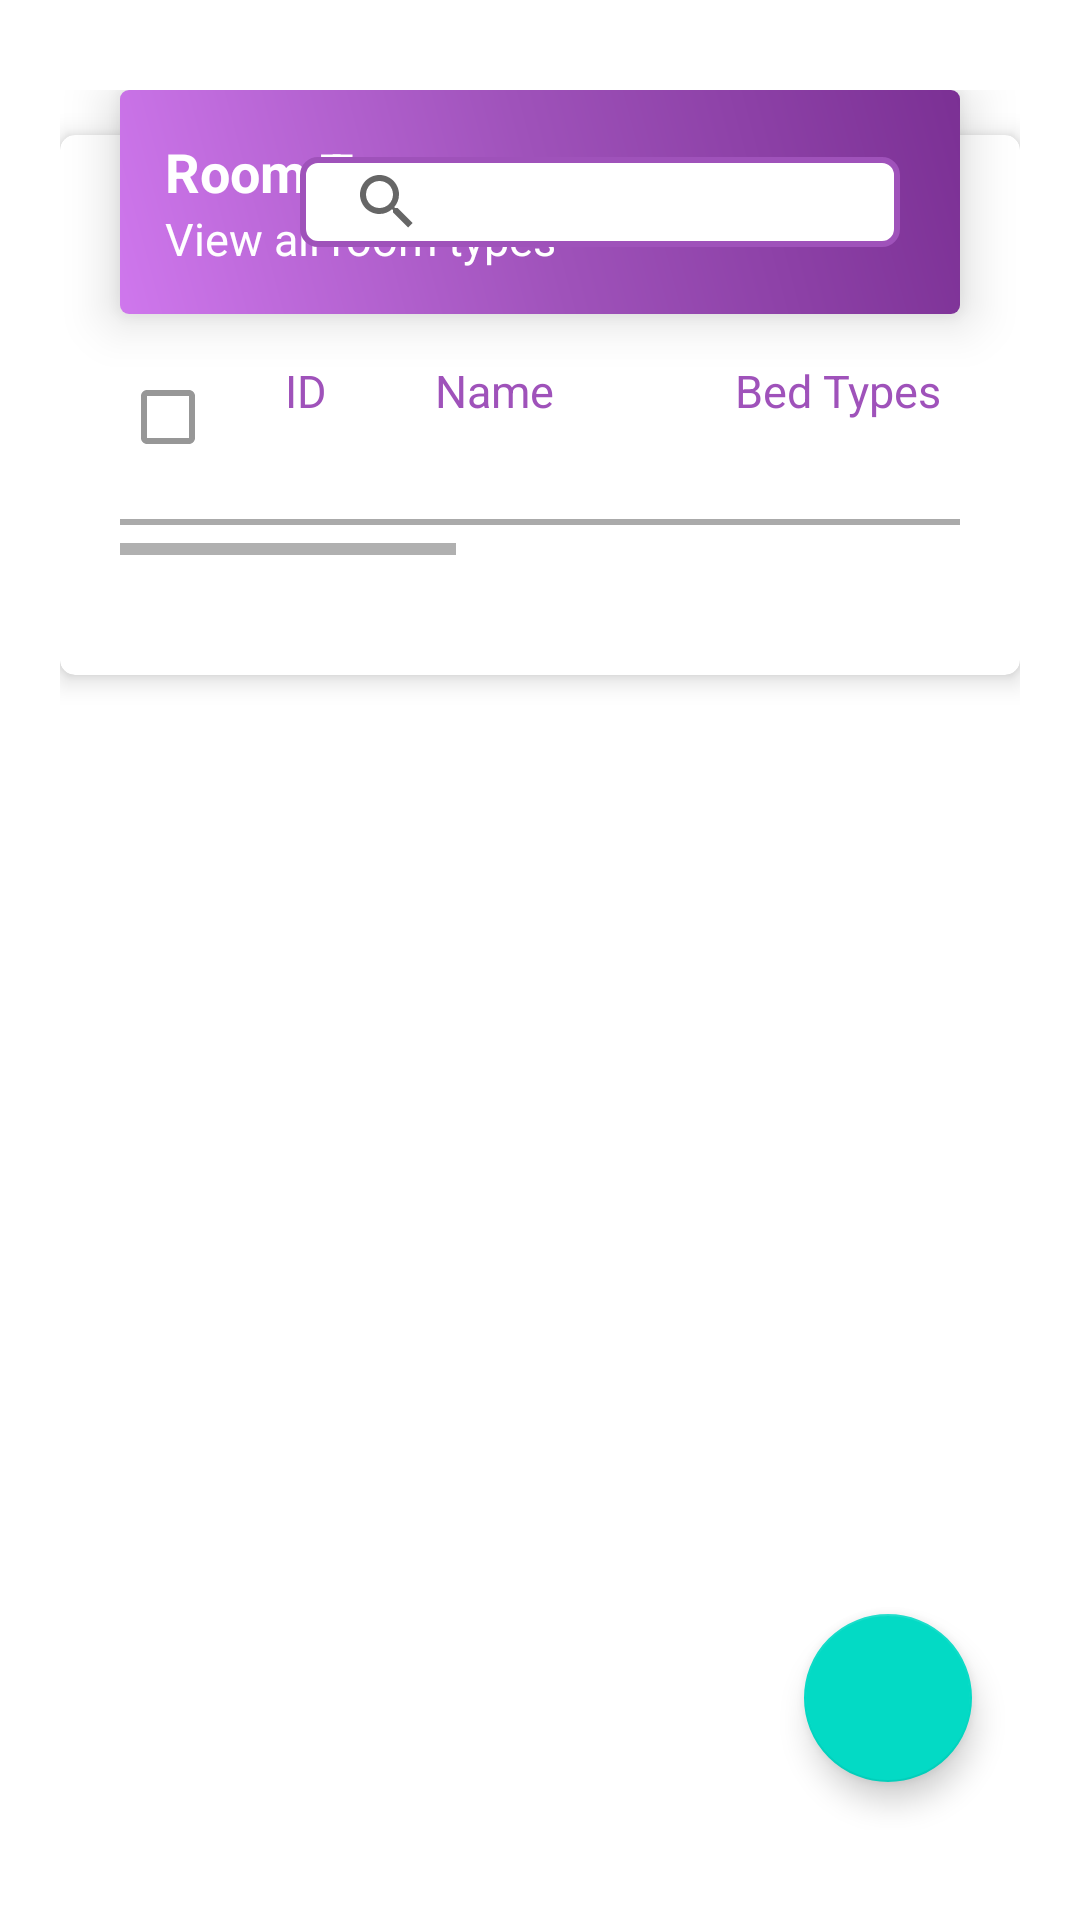

Here is an Android app screen rendered from its layout file. Give the layout XML and the strings, colors and styles it references.
<!-- AndroidManifest.xml: application theme AppTheme -->
<!-- res/layout/fragment_room_types.xml -->
<?xml version="1.0" encoding="utf-8"?>
<RelativeLayout xmlns:android="http://schemas.android.com/apk/res/android"
    xmlns:app="http://schemas.android.com/apk/res-auto"
    xmlns:tools="http://schemas.android.com/tools"
    android:layout_width="match_parent"
    android:layout_height="match_parent"
    android:paddingLeft="@dimen/layout_horizontal_padding"
    android:paddingTop="@dimen/layout_vertical_padding"
    android:paddingRight="@dimen/layout_horizontal_padding"
    android:paddingBottom="@dimen/layout_vertical_padding"
    tools:context=".main_fragment.Room_Types">

    <RelativeLayout
        android:id="@+id/layoutRT"
        android:layout_width="match_parent"
        android:layout_height="wrap_content"
        android:layout_centerHorizontal="true"
        android:layout_marginRight="@dimen/title_margin_right"
        android:layout_marginBottom="-60dp"
        android:background="@drawable/layout_administration"
        android:elevation="10dp">

        <LinearLayout
            android:layout_width="wrap_content"
            android:layout_height="wrap_content"
            android:layout_alignParentLeft="true"
            android:orientation="vertical">

            <TextView
                android:layout_width="wrap_content"
                android:layout_height="wrap_content"
                android:text="Room Types"
                android:textColor="@android:color/white"
                android:textSize="18sp"
                android:textStyle="bold" />

            <TextView
                android:layout_width="wrap_content"
                android:layout_height="wrap_content"
                android:text="View all room types"
                android:textColor="@android:color/white"
                android:textSize="15sp" />
        </LinearLayout>

        <androidx.appcompat.widget.SearchView
            android:id="@+id/searchRT"
            android:layout_width="@dimen/txtSearch_width"
            android:layout_height="@dimen/txtSearch_height"
            android:layout_alignParentRight="true"
            android:layout_centerVertical="true"
            android:layout_margin="@dimen/search_margin"
            android:background="@drawable/spinner_design"
            android:drawableRight="@drawable/ic_search"
            android:drawablePadding="@dimen/drawable_padding_size"
            android:hint="Search....."
            android:padding="@dimen/search_padding"
            android:textSize="@dimen/normal_text_size" />
    </RelativeLayout>

    <androidx.cardview.widget.CardView
        android:id="@+id/cardviewRT"
        android:layout_width="match_parent"
        android:layout_height="wrap_content"
        android:layout_below="@+id/layoutRT"
        app:cardBackgroundColor="@android:color/white"
        app:cardCornerRadius="5dp"
        app:cardElevation="5dp">


        <LinearLayout
            android:layout_width="match_parent"
            android:layout_height="wrap_content"
            android:orientation="vertical"
            android:paddingLeft="@dimen/innerlayout_horizontal_padding"
            android:paddingTop="@dimen/innerlayout_vertical_padding"
            android:paddingRight="@dimen/innerlayout_horizontal_padding"
            android:paddingBottom="@dimen/innerlayout_horizontal_padding">


            <HorizontalScrollView
                android:layout_width="match_parent"
                android:layout_height="wrap_content"
                android:layout_marginBottom="@dimen/innerlayout_horizontal_padding"
                android:fillViewport="true">

                <LinearLayout
                    android:layout_width="match_parent"
                    android:layout_height="wrap_content"
                    android:orientation="vertical">

                    <LinearLayout
                        android:layout_width="match_parent"
                        android:layout_height="wrap_content">

                        <CheckBox
                            android:id="@+id/cb_selected"
                            android:layout_width="@dimen/RT_small_width"
                            android:layout_height="wrap_content"
                            android:layout_gravity="left"
                            android:padding="@dimen/inner_item_padding"
                            android:theme="@style/MyCheckbox" />

                        <TextView
                            android:layout_width="@dimen/RT_small_width"
                            android:layout_height="wrap_content"
                            android:padding="@dimen/inner_item_padding"
                            android:text="ID"
                            android:textColor="@color/colorPrimary"
                            android:textSize="@dimen/inner_title_text_size" />

                        <TextView
                            android:layout_width="@dimen/RT_medium_width"
                            android:layout_height="wrap_content"
                            android:padding="@dimen/inner_item_padding"
                            android:text="Name"
                            android:textColor="@color/colorPrimary"
                            android:textSize="@dimen/inner_title_text_size" />

                        <TextView
                            android:layout_width="@dimen/RT_medium_width"
                            android:layout_height="wrap_content"
                            android:padding="@dimen/inner_item_padding"
                            android:text="Bed Types"
                            android:textColor="@color/colorPrimary"
                            android:textSize="@dimen/inner_title_text_size" />

                        <TextView
                            android:layout_width="@dimen/RT_large_width"
                            android:layout_height="wrap_content"
                            android:gravity="center_horizontal"
                            android:padding="@dimen/inner_item_padding"
                            android:text="Features"
                            android:textColor="@color/colorPrimary"
                            android:textSize="@dimen/inner_title_text_size" />

                        <TextView
                            android:layout_width="@dimen/RT_medium_width"
                            android:layout_height="wrap_content"
                            android:gravity="center_horizontal"
                            android:padding="@dimen/inner_item_padding"
                            android:text="Edit"
                            android:textColor="@color/colorPrimary"
                            android:textSize="@dimen/inner_title_text_size" />

                        <TextView
                            android:layout_width="@dimen/RT_medium_width"
                            android:layout_height="wrap_content"
                            android:gravity="center_horizontal"
                            android:padding="@dimen/inner_item_padding"
                            android:text="Delete"
                            android:textColor="@color/colorPrimary"
                            android:textSize="@dimen/inner_title_text_size" />
                    </LinearLayout>

                    <View
                        android:layout_width="match_parent"
                        android:layout_height="@dimen/view_height"
                        android:layout_marginTop="@dimen/view_vertical_margin"
                        android:layout_marginBottom="@dimen/view_vertical_margin"
                        android:background="@color/colorDarkGray" />

                    <androidx.recyclerview.widget.RecyclerView
                        android:id="@+id/rv_room_types"
                        android:layout_width="match_parent"
                        android:layout_height="wrap_content" />

                    <LinearLayout
                        android:id="@+id/offlineRT"
                        android:layout_width="wrap_content"
                        android:layout_height="wrap_content"
                        android:layout_gravity="center_horizontal"
                        android:gravity="center_horizontal"
                        android:orientation="vertical"
                        android:visibility="gone">

                        <ImageView

                            android:layout_width="wrap_content"
                            android:layout_height="wrap_content"
                            android:layout_margin="@dimen/inner_item_marging"
                            android:src="@drawable/offline" />

                        <TextView
                            android:layout_width="wrap_content"
                            android:layout_height="wrap_content"
                            android:padding="@dimen/inner_item_padding"
                            android:text="You\'re offline"
                            android:textColor="@android:color/black"
                            android:textSize="@dimen/header_text_size" />

                        <TextView
                            android:layout_width="wrap_content"
                            android:layout_height="wrap_content"
                            android:padding="@dimen/inner_item_padding"
                            android:text="Please, check you\'re network and try again"
                            android:textSize="@dimen/normal_text_size" />

                        <TextView
                            android:id="@+id/txtRT_retry"
                            android:layout_width="wrap_content"
                            android:layout_height="wrap_content"
                            android:layout_marginTop="30dp"
                            android:text="RETRY"
                            android:textColor="@color/colorPrimaryDark"
                            android:textSize="@dimen/header_text_size" />
                    </LinearLayout>

                </LinearLayout>
            </HorizontalScrollView>

            <ImageView
                android:id="@+id/btn_delete_all"
                android:layout_width="wrap_content"
                android:layout_height="wrap_content"
                android:padding="@dimen/inner_item_padding"
                android:src="@drawable/png_btn_delete"
                android:visibility="gone" />
        </LinearLayout>

    </androidx.cardview.widget.CardView>

    <com.google.android.material.floatingactionbutton.FloatingActionButton
        android:id="@+id/fab_room_types"
        android:layout_width="wrap_content"
        android:layout_height="wrap_content"
        android:layout_alignParentEnd="true"
        android:layout_alignParentRight="true"
        android:layout_alignParentBottom="true"
        android:layout_margin="@dimen/fab_margin"
        android:src="@drawable/ic_dialog_add" />

</RelativeLayout>
<!-- resources referenced by this layout -->
<resources>
  <color name="colorDarkGray">#aaa</color>
  <color name="colorPrimary">#9f52ba</color>
  <color name="colorPrimaryDark">#7b3094</color>
  <dimen name="RT_large_width">200dp</dimen>
  
      //Rooms Width
  <dimen name="RT_medium_width">100dp</dimen>
  <dimen name="RT_small_width">50dp</dimen>
  <dimen name="drawable_padding_size">10dp</dimen>
  <dimen name="fab_margin">16dp</dimen>
  
      //padding for all fragment
  <dimen name="header_text_size">18sp</dimen>
  <dimen name="inner_item_marging">10dp</dimen>
  <dimen name="inner_item_padding">5dp</dimen>
  <dimen name="inner_title_text_size">15sp</dimen>
  <dimen name="innerlayout_horizontal_padding">20dp</dimen>
  <dimen name="innerlayout_vertical_padding">70dp</dimen>
  <dimen name="layout_horizontal_padding">20dp</dimen>
      //not to override the FAB
  <dimen name="layout_vertical_padding">30dp</dimen>
  <dimen name="normal_text_size">15sp</dimen>
  <dimen name="search_margin">5dp</dimen>
  
  
      //Confirm btn no or yes
  <dimen name="search_padding">5dp</dimen>
  <dimen name="title_margin_right">40dp</dimen>
  <dimen name="txtSearch_height">30dp</dimen>
  <dimen name="txtSearch_width">200dp</dimen>
  <dimen name="view_height">2dp</dimen>
  <dimen name="view_vertical_margin">10dp</dimen>
  
  
      //Room Types Width
  <!-- drawable ic_search (drawable) -->
  <vector xmlns:android="http://schemas.android.com/apk/res/android"
          android:width="24dp"
          android:height="24dp"
          android:viewportWidth="24.0"
          android:viewportHeight="24.0">
      <path
          android:fillColor="#b6b5b5"
          android:pathData="M15.5,14h-0.79l-0.28,-0.27C15.41,12.59 16,11.11 16,9.5 16,5.91 13.09,3 9.5,3S3,5.91 3,9.5 5.91,16 9.5,16c1.61,0 3.09,-0.59 4.23,-1.57l0.27,0.28v0.79l5,4.99L20.49,19l-4.99,-5zM9.5,14C7.01,14 5,11.99 5,9.5S7.01,5 9.5,5 14,7.01 14,9.5 11.99,14 9.5,14z"/>
  </vector>
  <!-- drawable layout_administration (drawable) -->
  <?xml version="1.0" encoding="utf-8"?>
  <shape android:shape="rectangle" xmlns:android="http://schemas.android.com/apk/res/android">
  
      <gradient
          android:angle="45"
          android:centerColor="#9f52ba"
          android:endColor="#7b3094"
          android:startColor="#cf77ed"
          android:type="linear" />
      <corners android:radius="3dp"/>
      <padding android:right="15dp" android:left="15dp" android:bottom="15dp" android:top="15dp"/>
  </shape>
  <!-- drawable offline: png bitmap (drawable, 27210 bytes) -->
  <!-- drawable png_btn_delete: png bitmap (drawable, 1311 bytes) -->
  <!-- drawable spinner_design (drawable) -->
  <?xml version="1.0" encoding="utf-8"?>
  <shape xmlns:android="http://schemas.android.com/apk/res/android"
      android:shape="rectangle">
  
     <stroke android:color="#9f52ba" android:width="2dp"/>
      <corners android:radius="5dp" />
  <solid android:color="#fff"/>
  
      <padding android:right="5dp" android:left="5dp" android:bottom="5dp" android:top="5dp"/>
  </shape>
  <style name="MyCheckbox" parent="@style/Widget.AppCompat.CompoundButton.CheckBox">
          <item name="android:colorControlNormal">#979797</item>
          <item name="android:colorControlActivated">#9f52ba</item>
          <item name="android:colorControlHighlight">#7b3094</item>
          <item name="android:textAppearance">@style/TextAppearance.AppCompat</item>
      </style>
  
      //custom radio button design
</resources>
